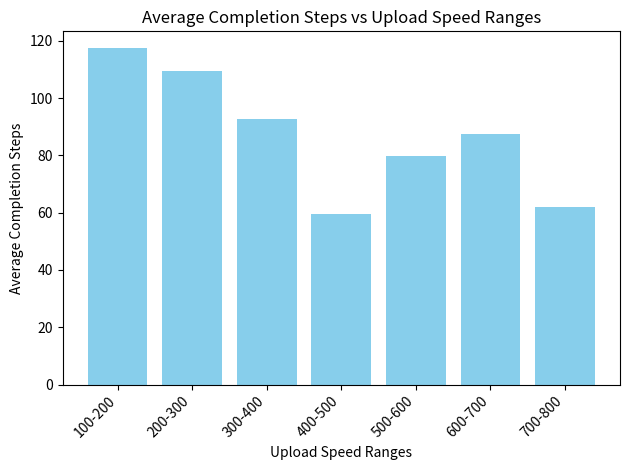

Write the Python code that produced this figure.
import random
import numpy as np
import matplotlib.pyplot as plt

#using Reinforcemnt learning to select peers to unchoke

file_len = 50
num_peers=100

class Peer:
    def __init__(self, id, is_seeder=False):
        self.id = id
        self.is_seeder = is_seeder
        self.pieces = set()
        self.upload_rate_mean = int(np.random.uniform(100.0, 800.0))
        self.upload_rate = self.upload_rate_mean  # Simulated capability
        self.upload_bandwidth = self.upload_rate // 100  # Max pieces per step
        self.max_download_bandwidth = 8  # Max pieces to download per step
        if is_seeder:
            self.pieces = set(range(file_len))  # Seeder starts with all pieces
        self.download_count_last_step = 0
        self.upload_count_last_step = 0
        self.uploaded_pieces = 0
        self.downloaded_pieces = 0
        self.completed_step = 0
        self.unchoked_by = set()
        self.prev_uploaded=0
        self.prev_downloaded=0

    def adjust_upload_rate(self):
        self.upload_rate = max(int(random.normalvariate(self.upload_rate_mean, 80)), 100)
        self.upload_bandwidth = self.upload_rate // 100

    def reset_bandwidth_usage(self):
        self.download_count_last_step = 0
        self.upload_count_last_step = 0
        self.unchoked_by.clear()

    def __str__(self):
        completion_info = f", Completed at Step: {self.completed_step}" if self.is_seeder else ""
        return (f"Peer {self.id}: Pieces={len(self.pieces)}, Seeder={self.is_seeder}, "
                f"Upload Rate={self.upload_rate}, Max Upload BW={self.upload_bandwidth}, "
                f"Max Download BW={self.max_download_bandwidth}, "
                f"Recent Uploads={self.upload_count_last_step}, Recent Downloads={self.download_count_last_step}{completion_info}")

class TorrentNetwork:
    def __init__(self):
        self.peers = [Peer(id=1, is_seeder=True)]  # Seeder
        self.peers.extend(Peer(id=i+2) for i in range(num_peers))  # Leechers
        self.piece_freq = [1]*file_len
        # self.w_uploaded = random.normalvariate(0, 1) #for training
        # self.w_downloaded = random.normalvariate(0, 1) #for training
        # self.w_uploadrate = random.normalvariate(0, 1) #for training
        self.w_uploaded = 486.79589109916964 #achieved after training
        self.w_downloaded = 96.24374479005202 #achieved after training
        self.w_uploadrate = 22.573205749672294 #achieved after training
        self.loss = 0 #for training

    def all_have_files(self):
        return all(peer.is_seeder for peer in self.peers)

    def perform_choke_unchoke(self, current_step):
        # Reset all peers' bandwidth usage and unchoked_by list before making new decisions
        for peer in self.peers:
            peer.reset_bandwidth_usage()
            peer.prev_uploaded = peer.uploaded_pieces
            peer.prev_downloaded = peer.downloaded_pieces

        unchoking_decisions = {}
        for peer in self.peers:
            if peer.is_seeder:
                eligible_peers = [p for p in self.peers if p.id != peer.id and not p.is_seeder and len(p.pieces) < file_len]
            else:
                eligible_peers = [p for p in self.peers if p.id != peer.id and not p.is_seeder and len(list((p.pieces) -(peer.pieces)))]

            eligible_peers.sort(key=lambda x: ((x.upload_rate*self.w_uploadrate/100.0) + x.uploaded_pieces*self.w_uploaded +x.downloaded_pieces*self.w_downloaded), reverse=True)
            top_peers = eligible_peers[:3]  # Select top 3 peers based on priority
            if current_step % 3 == 0 and eligible_peers:
                optimistic_peer = random.choice(eligible_peers)
                top_peers.append(optimistic_peer)

            unchoking_decisions[peer] = top_peers
            for chosen_peer in top_peers:
                chosen_peer.unchoked_by.add(peer.id)
                if not peer.is_seeder:
                    peer.unchoked_by.add(chosen_peer.id)

        # Share pieces based on unchoking decisions
        for peer, top_peers in unchoking_decisions.items():
            self.share_pieces(peer, top_peers,current_step)

    def share_pieces(self, peer, top_peers,current_step):
        n_chosen = len(top_peers)
        top_peers.sort(key=lambda x: ((x.upload_rate*self.w_uploadrate/100.0) + x.uploaded_pieces*self.w_uploaded +x.downloaded_pieces*self.w_downloaded), reverse=True)
        if n_chosen>peer.upload_bandwidth:
            while len(top_peers)!=peer.upload_bandwidth:
                top_peers= top_peers[:-1]
            n_chosen=len(top_peers)
        max_bw = peer.upload_bandwidth // n_chosen if n_chosen > 0 else 0
        pieces_transferred=0
        for chosen_peer in top_peers:
            if peer.upload_count_last_step < peer.upload_bandwidth:
                available_pieces = list(peer.pieces - chosen_peer.pieces)
                available_pieces.sort(key=lambda x: self.piece_freq[x])
                pieces_to_transfer = min(len(available_pieces), chosen_peer.max_download_bandwidth - chosen_peer.download_count_last_step, max_bw)
                pieces_transferred+=pieces_to_transfer
                for _ in range(pieces_to_transfer):
                    if peer.upload_count_last_step < peer.upload_bandwidth:  # Check if peer can still upload
                        piece = available_pieces[0]
                        self.piece_freq[piece]+=1
                        chosen_peer.pieces.add(piece)
                        chosen_peer.download_count_last_step += 1
                        chosen_peer.downloaded_pieces+=1
                        peer.upload_count_last_step += 1
                        peer.uploaded_pieces+=1
                        available_pieces.remove(piece)
                        if len(chosen_peer.pieces) == file_len and not chosen_peer.is_seeder:
                            chosen_peer.is_seeder = True
                            chosen_peer.completed_step = current_step
        max_bw-=pieces_transferred
        if max_bw:
            for chosen_peer in top_peers:
                if peer.upload_count_last_step < peer.upload_bandwidth:
                    available_pieces = list(peer.pieces - chosen_peer.pieces)
                    pieces_to_transfer = min(len(available_pieces), chosen_peer.max_download_bandwidth - chosen_peer.download_count_last_step,peer.upload_bandwidth-peer.upload_count_last_step)
                    for _ in range(pieces_to_transfer):
                        if peer.upload_count_last_step < peer.upload_bandwidth:  # Check if peer can still upload
                            piece = random.choice(available_pieces)
                            chosen_peer.pieces.add(piece)
                            chosen_peer.download_count_last_step += 1
                            peer.upload_count_last_step += 1
                            chosen_peer.downloaded_pieces += 1
                            peer.uploaded_pieces += 1
                            available_pieces.remove(piece)
                            if len(chosen_peer.pieces) == file_len and not chosen_peer.is_seeder:
                                chosen_peer.is_seeder = True
                                chosen_peer.completed_step = current_step
        # self.calc_loss(current_step) #for training
        
    def calc_loss(self, step):   
        self.loss = 0 
        for peer in self.peers:
            # Calculate the contribution of each peer to the loss function
            peer_contribution = (peer.upload_rate * self.w_uploadrate / 100.0) + (peer.uploaded_pieces * self.w_uploaded) + (peer.downloaded_pieces * self.w_downloaded)
            
            # Incentivize users who have uploaded data into the network
            upload_incentive = peer.uploaded_pieces * self.w_uploaded
            download_incentive = peer.downloaded_pieces * self.w_downloaded
            
            # Add the total contribution of the peer to the loss function
            self.loss -= peer.upload_count_last_step * (peer_contribution + upload_incentive + download_incentive)
        
        # Perform backpropagation with a specified learning rate
        self.backpropagate(0.001)
        
        # Print the calculated loss
        print(self.loss)


    def backpropagate(self, learning_rate):
        dw_uploadrate = 0
        dw_uploaded = 0
        dw_downloaded = 0
        
        for peer in self.peers:
            # Calculate gradients for each weight
            dw_uploadrate += -peer.upload_count_last_step * (peer.upload_rate / 100.0)
            dw_uploaded += -peer.upload_count_last_step * peer.uploaded_pieces
            dw_downloaded += -peer.upload_count_last_step * peer.downloaded_pieces
            
            
        # Update weights
        self.w_uploadrate -= learning_rate * dw_uploadrate/num_peers
        self.w_uploaded -= learning_rate * dw_uploaded/num_peers
        self.w_downloaded -= learning_rate * dw_downloaded/num_peers


    def print_summary(self):
        u_100_200 = 0
        u_200_300 = 0
        u_300_400 = 0
        u_400_500 = 0
        u_500_600 = 0
        u_600_700 = 0
        u_700_800 = 0
        n_100_200 = 0
        n_200_300 = 0
        n_300_400 = 0
        n_400_500 = 0
        n_500_600 = 0
        n_600_700 = 0
        n_700_800 = 0
        for peer in self.peers:
            if peer.upload_rate<200:
                u_100_200+=peer.completed_step
                n_100_200+=1
            elif peer.upload_rate<300:
                u_200_300+=peer.completed_step
                n_200_300+=1
            elif peer.upload_rate<400:
                u_300_400+=peer.completed_step
                n_300_400+=1
            elif peer.upload_rate<500:
                u_400_500+=peer.completed_step
                n_400_500+=1
            elif peer.upload_rate<600:
                u_500_600+=peer.completed_step
                n_500_600+=1
            elif peer.upload_rate<700:
                u_600_700+=peer.completed_step
                n_600_700+=1
            elif peer.upload_rate<800:
                u_700_800+=peer.completed_step
                n_700_800+=1
        if n_100_200:
            print(f"Average completion step for upload rate of 100-200 {u_100_200/n_100_200}")
        if n_200_300:
            print(f"Average completion step for upload rate of 200-300 {u_200_300/n_200_300}")
        if n_300_400:
            print(f"Average completion step for upload rate of 300-400 {u_300_400/n_300_400}")
        if n_400_500:
            print(f"Average completion step for upload rate of 400-500 {u_400_500/n_400_500}")
        if n_500_600:
            print(f"Average completion step for upload rate of 500-600 {u_500_600/n_500_600}")
        if n_600_700:
            print(f"Average completion step for upload rate of 600-700 {u_600_700/n_600_700}")
        if n_700_800:
            print(f"Average completion step for upload rate of 700-800 {u_700_800/n_700_800}")
        print(self.w_downloaded,self.w_uploaded,self.w_uploadrate)

    def plot_graph(self):
        completion_steps = {}
        upload_speed_ranges = [(100, 200), (200, 300), (300, 400), (400, 500), (500, 600), (600, 700), (700, 800)]
        
        # Initialize completion_steps with empty lists
        for speed_range in upload_speed_ranges:
            completion_steps[speed_range] = []

        # Populate completion_steps with completion steps for each upload speed range
        for peer in self.peers:
            for speed_range in upload_speed_ranges:
                if speed_range[0] <= peer.upload_rate < speed_range[1]:
                    completion_steps[speed_range].append(peer.completed_step)

        # Calculate average completion steps for each speed range
        avg_completion_steps = {speed_range: sum(steps) / len(steps) if steps else 0
                                for speed_range, steps in completion_steps.items()}

        # Plotting histogram
        speed_ranges_str = [f"{speed_range[0]}-{speed_range[1]}" for speed_range in upload_speed_ranges]
        plt.bar(speed_ranges_str, avg_completion_steps.values(), color='skyblue')
        plt.xlabel('Upload Speed Ranges')
        plt.ylabel('Average Completion Steps')
        plt.title('Average Completion Steps vs Upload Speed Ranges')
        plt.xticks(rotation=45, ha='right')
        plt.tight_layout()
        plt.show()
    
    def print_statistics(self):
        # Calculate total pieces uploaded and downloaded
        total_uploaded_pieces = sum(peer.uploaded_pieces for peer in self.peers)
        total_downloaded_pieces = sum(peer.downloaded_pieces for peer in self.peers)

        # Calculate the median of the ratio of total pieces uploaded and downloaded
        upload_download_ratio = [peer.uploaded_pieces / (peer.downloaded_pieces + 1) for peer in self.peers]
        median_ratio = np.median(upload_download_ratio)

        print(f"\n\nTotal Uploaded Pieces: {total_uploaded_pieces}")
        print(f"Total Downloaded Pieces: {total_downloaded_pieces}")
        print(f"Median of the Ratio of Total Uploaded Pieces to Total Downloaded Pieces: {median_ratio}")



    def simulate(self):
        steps = 0
        while not self.all_have_files():
            self.perform_choke_unchoke(steps)
            # print(f"Step {steps}:")
            # for peer in self.peers:
            #     print(peer)
                # peer.adjust_upload_rate()
            steps += 1
            if steps > 2000:  
                print("Stopping simulation after 200 steps")
                break
        self.print_summary()
        self.print_statistics()
        self.plot_graph()


network = TorrentNetwork()
network.simulate()
